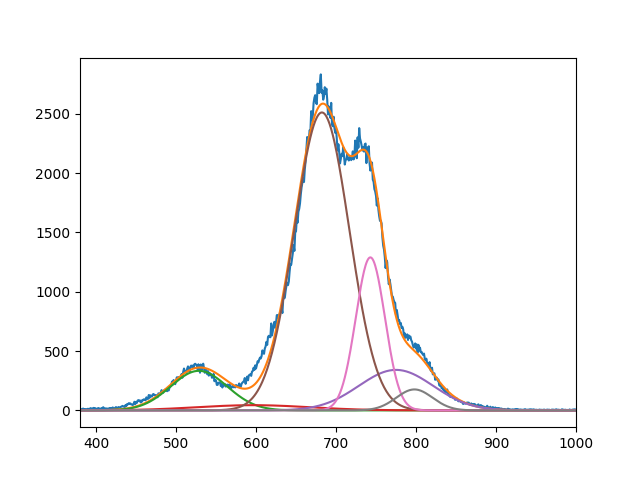

The table this chart was drawn from, first rows:
3.337267064878791984e+02, 4.405192525640005385e+01, 2.512018199720037956e+03, 3.416344751619251952e+02, 1.290228772675255186e+03, 1.767613418565099721e+02
5.286328567321583023e+02, 5.966039359659740740e+02, 6.823502425797436217e+02, 7.749999999999998863e+02, 7.429427992427936260e+02, 7.980000000000001137e+02
4.999999999999999289e+01, 9.999999959589958110e+01, 4.865302252111115422e+01, 6.569169984991050626e+01, 2.576521690194928738e+01, 3.206345394667273752e+01
